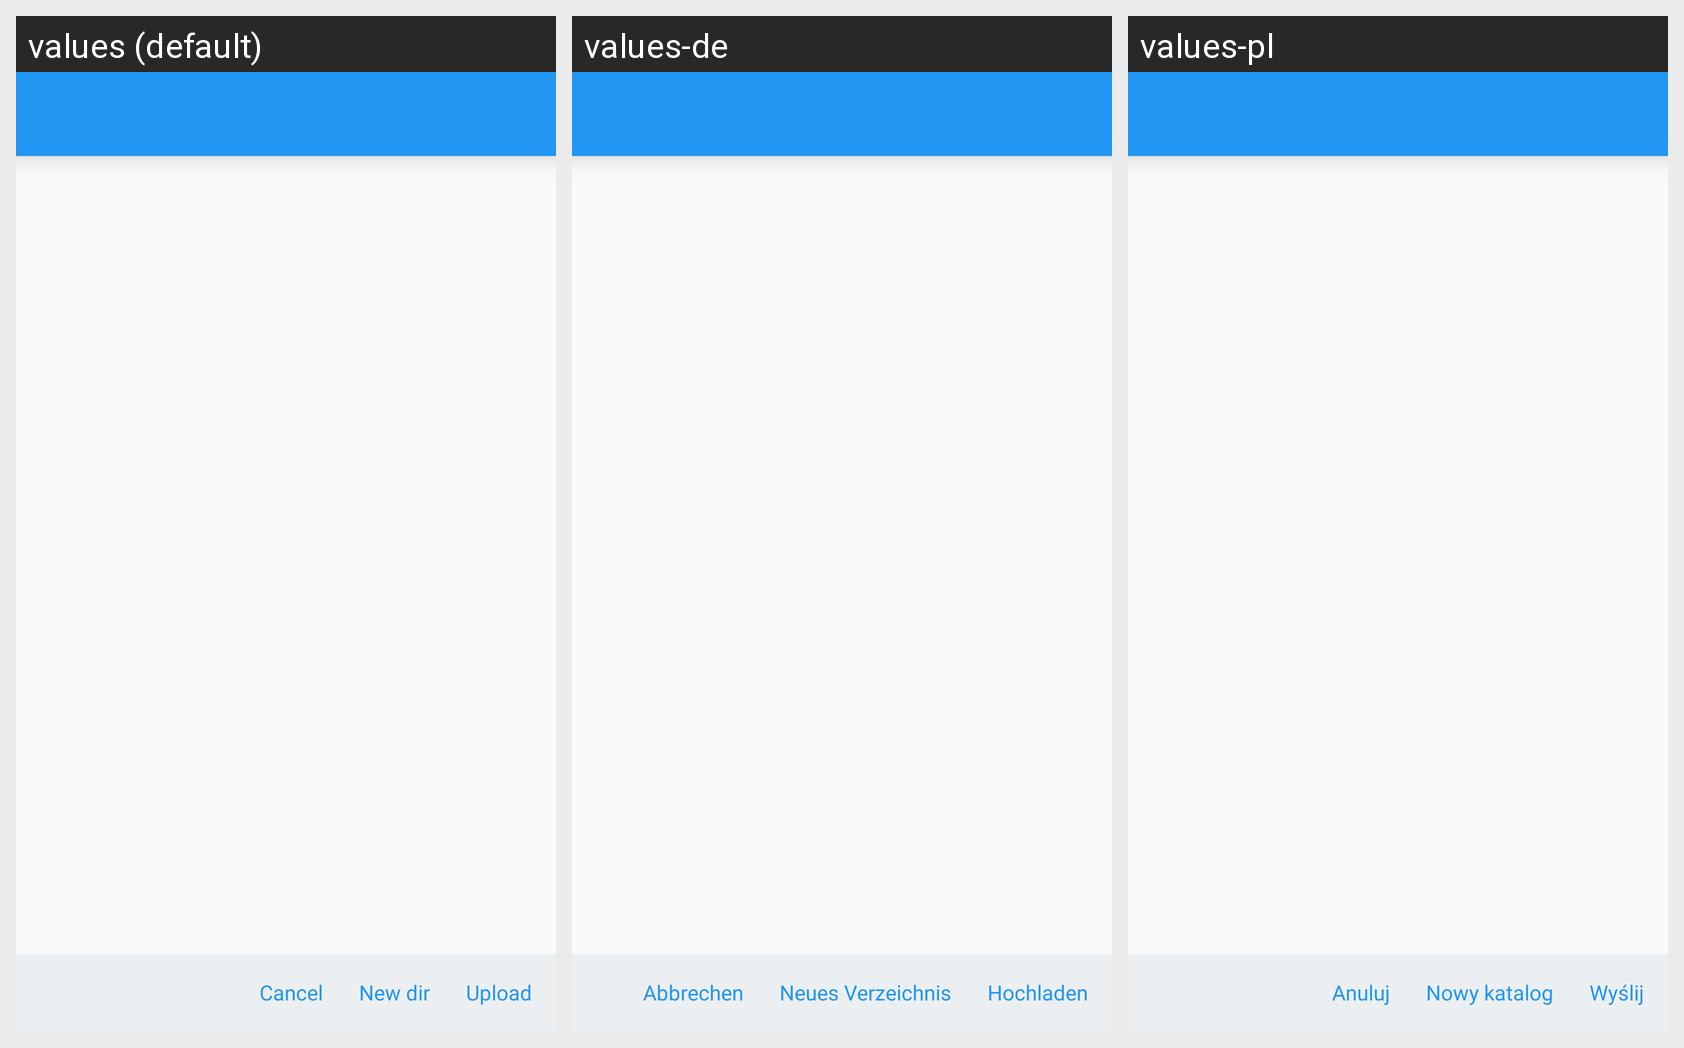

For this localized Android screen grid, give each drawn string resource with its value in every locale shown.
Android screen res/layout/activity_upload_file.xml rendered under 3 locales, left to right: values (default), values-de, values-pl. Device: Nexus 5 (rendered at 1080×1920; each locale shown at half size, 540×960, under a caption strip naming it); theme AppTheme.
Strings drawn on this screen, with the default value and each locale's value (text and hints the layout hard-codes, and strings that could not be matched under every locale, appear in the picture but are not listed):

action_cancel
  values: Cancel
  values-de: Abbrechen
  values-pl: Anuluj

action_newdir
  values: New dir
  values-de: Neues Verzeichnis
  values-pl: Nowy katalog

action_upload
  values: Upload
  values-de: Hochladen
  values-pl: Wyślij
